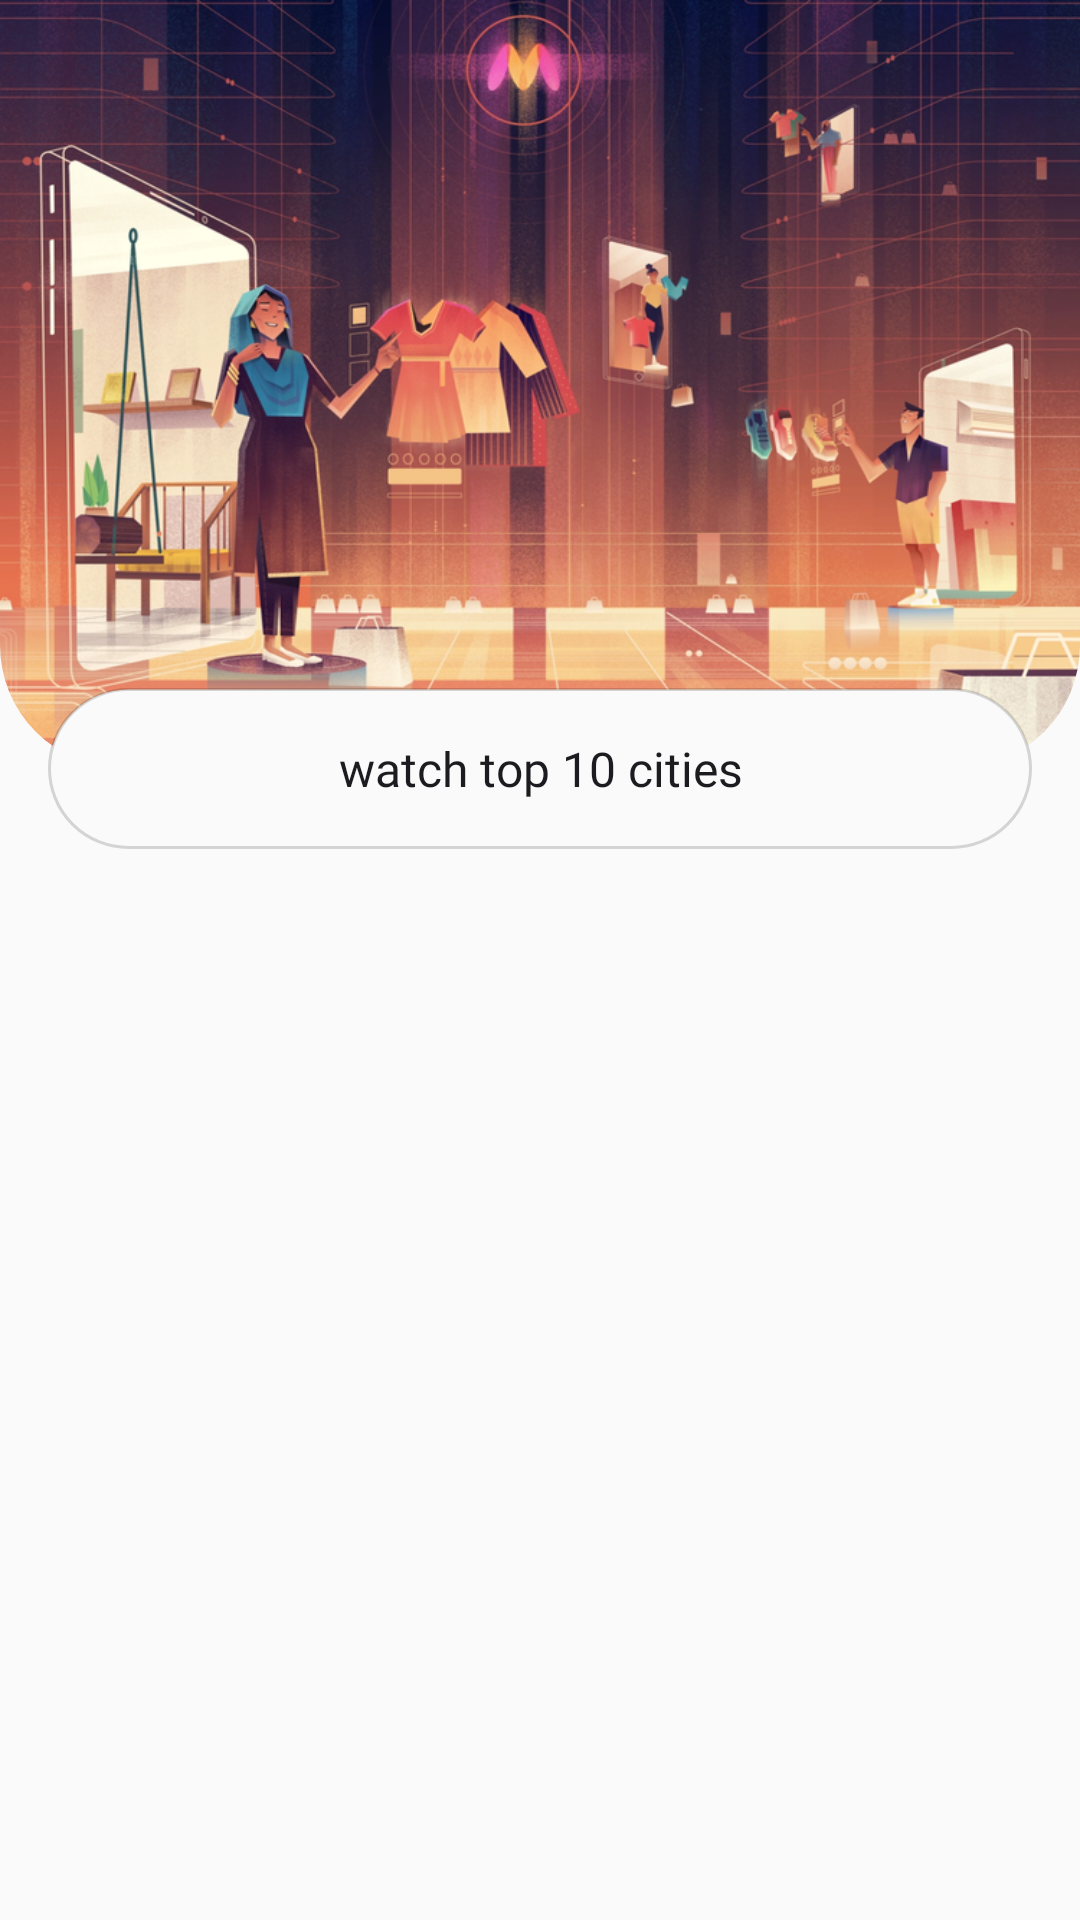

Reconstruct the res/layout file that produces this screen, plus the resources it refers to.
<!-- AndroidManifest.xml: fallback theme Theme.MaterialComponents.DayNight.NoActionBar -->
<!-- res/layout/fragment_rank.xml -->
<?xml version="1.0" encoding="utf-8"?>
<androidx.constraintlayout.motion.widget.MotionLayout xmlns:android="http://schemas.android.com/apk/res/android"
    xmlns:app="http://schemas.android.com/apk/res-auto"
    xmlns:tools="http://schemas.android.com/tools"
    android:layout_width="match_parent"
    android:layout_height="match_parent"
    android:background="@color/white"
    app:layoutDescription="@xml/fragment_rank_scene"
    tools:context=".logic.ui.rank.RankFragment">

    <com.google.android.material.imageview.ShapeableImageView
        android:id="@+id/rank_image"
        android:layout_width="match_parent"
        android:layout_height="256dp"
        android:scaleType="fitXY"
        android:src="@drawable/profile"
        app:layout_constraintEnd_toEndOf="parent"
        app:layout_constraintStart_toStartOf="parent"
        app:layout_constraintTop_toTopOf="parent"
        app:shapeAppearanceOverlay="@style/rankImage" />

    <TextView
        android:id="@+id/edit_text_search"
        android:layout_width="match_parent"
        android:layout_height="wrap_content"
        android:layout_marginHorizontal="@dimen/margin_large"
        android:autofillHints="name"
        android:background="@drawable/search_view"
        android:gravity="center"
        android:fontFamily="@font/lato"
        android:text="@string/watch_top_10_cities"
        android:padding="@dimen/padding_large"
        android:paddingStart="@dimen/padding_large"
        android:textColor="@color/black"
        android:textColorHint="@color/black"
        android:textSize="@dimen/text_large"
        app:layout_constraintBottom_toBottomOf="@id/rank_image"
        app:layout_constraintEnd_toEndOf="@id/rank_image"
        app:layout_constraintStart_toStartOf="@id/rank_image"
        app:layout_constraintTop_toBottomOf="@id/rank_image" />

    <androidx.recyclerview.widget.RecyclerView
        android:id="@+id/recycle_rank"
        android:layout_width="match_parent"
        android:layout_height="0dp"
        android:layout_marginTop="@dimen/margin_x_large"
        android:orientation="vertical"
        android:paddingStart="@dimen/padding_medium"
        android:visibility="visible"
        app:layoutManager="androidx.recyclerview.widget.GridLayoutManager"
        app:layout_constraintBottom_toBottomOf="parent"
        app:layout_constraintEnd_toEndOf="parent"
        app:layout_constraintStart_toStartOf="parent"
        app:layout_constraintTop_toBottomOf="@id/edit_text_search"
        app:spanCount="2"
        tools:listitem="@layout/item_rank" />

</androidx.constraintlayout.motion.widget.MotionLayout>
<!-- res/layout/item_rank.xml (included above) -->
<?xml version="1.0" encoding="utf-8"?>
<androidx.cardview.widget.CardView xmlns:android="http://schemas.android.com/apk/res/android"
    xmlns:app="http://schemas.android.com/apk/res-auto"
    xmlns:tools="http://schemas.android.com/tools"
    android:layout_width="match_parent"
    android:layout_height="wrap_content"
    android:layout_marginEnd="@dimen/margin_medium"
    android:layout_marginBottom="@dimen/margin_medium"
    app:cardCornerRadius="12dp"
    app:cardElevation="0dp">

    <androidx.constraintlayout.widget.ConstraintLayout
        android:layout_width="match_parent"
        android:layout_height="match_parent">

        <com.google.android.material.imageview.ShapeableImageView
            android:id="@+id/image_category"
            android:layout_width="match_parent"
            android:layout_height="80dp"
            android:scaleType="centerCrop"
            app:layout_constraintEnd_toEndOf="parent"
            app:layout_constraintStart_toStartOf="parent"
            app:layout_constraintTop_toTopOf="parent"
            tools:src="@drawable/paris" />

        <TextView
            android:id="@+id/text_category"
            android:layout_width="match_parent"
            android:layout_height="wrap_content"
            android:background="@color/rank_card_background"
            android:ellipsize="end"
            android:fontFamily="@font/lato_bold"
            android:maxLines="1"
            android:padding="@dimen/padding_medium"
            android:textColor="@color/black"
            android:textSize="@dimen/text_x_large"
            app:layout_constraintBottom_toBottomOf="parent"
            app:layout_constraintEnd_toEndOf="parent"
            app:layout_constraintStart_toStartOf="parent"
            app:layout_constraintTop_toBottomOf="@id/image_category"
            tools:text="food" />
    </androidx.constraintlayout.widget.ConstraintLayout>

</androidx.cardview.widget.CardView>
<!-- resources referenced by this layout -->
<resources>
  <color name="black">#1C1B1F</color>
  <color name="rank_card_background">#EFEFEF</color>
  <color name="white">#FAFAFA</color>
  <dimen name="margin_large">16dp</dimen>
  <dimen name="margin_medium">8dp</dimen>
  <dimen name="margin_x_large">24dp</dimen>
  <dimen name="padding_large">16dp</dimen>
  <dimen name="padding_medium">8dp</dimen>
  <dimen name="text_large">16sp</dimen>
  <dimen name="text_x_large">18sp</dimen>
  <!-- drawable paris: png bitmap (drawable-hdpi, 285701 bytes) -->
  <!-- drawable profile: png bitmap (drawable-hdpi, 481124 bytes) -->
  <!-- drawable search_view (drawable) -->
  <?xml version="1.0" encoding="utf-8"?>
  <shape xmlns:android="http://schemas.android.com/apk/res/android">
      <corners android:radius="500dp" />
      <solid android:color="@color/search_color" />
      <stroke
          android:width="1dp"
          android:color="@color/stroke_search_view" />
  </shape>
  <string name="watch_top_10_cities">watch top 10 cities</string>
  <style name="rankImage">
          <item name="cornerSizeBottomLeft">16%</item>
          <item name="cornerSizeBottomRight">16%</item>
      </style>
  <color name="search_color">#FAFAFA</color>
  <color name="stroke_search_view">#29121212</color>
</resources>
